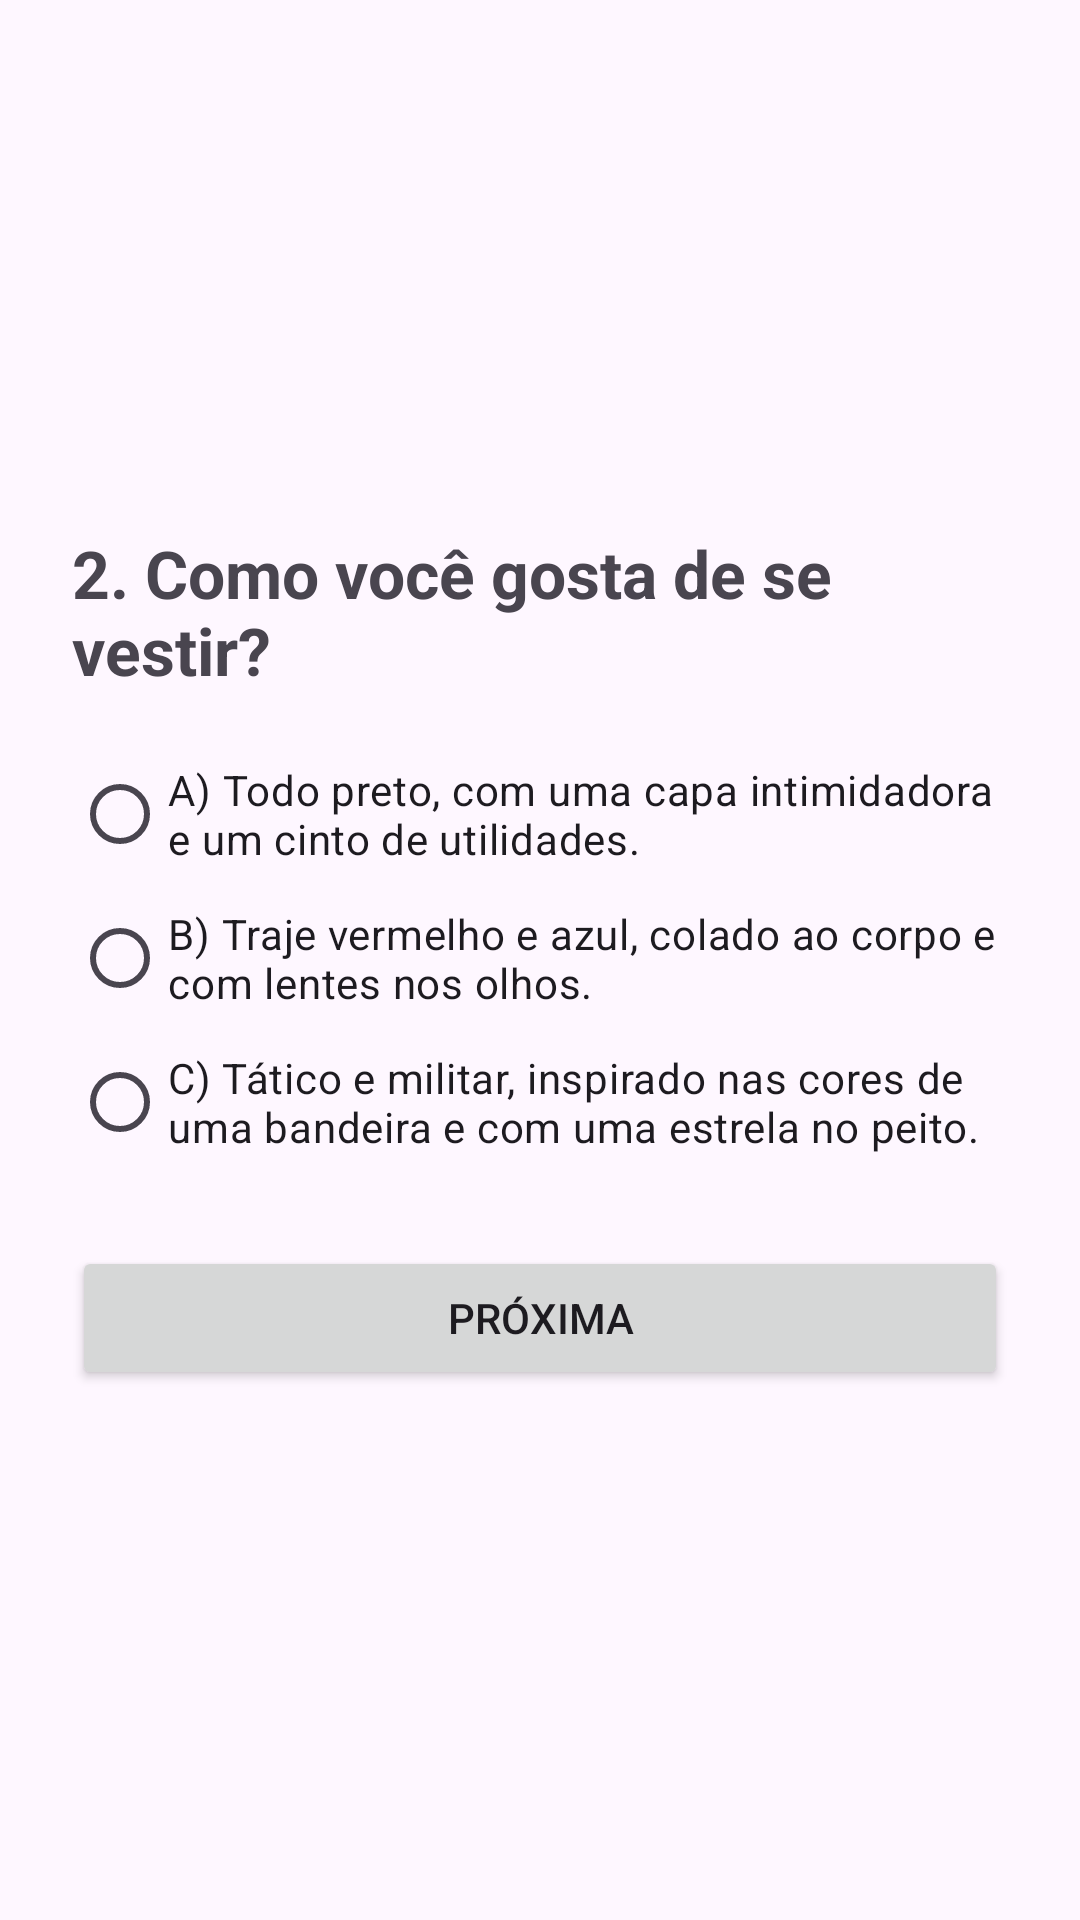

Android layout source for this screen:
<!-- AndroidManifest.xml: application theme Theme.IntentsExplicitas -->
<!-- res/layout/activity_pergunta2.xml -->
<?xml version="1.0" encoding="utf-8"?>
<LinearLayout xmlns:android="http://schemas.android.com/apk/res/android"
    android:layout_width="match_parent"
    android:layout_height="match_parent"
    android:orientation="vertical"
    android:padding="24dp"
    android:gravity="center">

    <TextView
        android:layout_width="match_parent"
        android:layout_height="wrap_content"
        android:text="2. Como você gosta de se vestir?"
        android:textSize="22sp"
        android:textStyle="bold"
        android:layout_marginBottom="16dp"/>

    <RadioGroup
        android:id="@+id/radioGroupQ2"
        android:layout_width="match_parent"
        android:layout_height="wrap_content">

        <RadioButton
            android:id="@+id/rbBatman2"
            android:layout_width="match_parent"
            android:layout_height="wrap_content"
            android:text="A) Todo preto, com uma capa intimidadora e um cinto de utilidades." />

        <RadioButton
            android:id="@+id/rbSpider2"
            android:layout_width="match_parent"
            android:layout_height="wrap_content"
            android:text="B) Traje vermelho e azul, colado ao corpo e com lentes nos olhos." />

        <RadioButton
            android:id="@+id/rbCap2"
            android:layout_width="match_parent"
            android:layout_height="wrap_content"
            android:text="C) Tático e militar, inspirado nas cores de uma bandeira e com uma estrela no peito." />
    </RadioGroup>

    <Button
        android:id="@+id/btnNext2"
        android:layout_width="match_parent"
        android:layout_height="wrap_content"
        android:layout_marginTop="24dp"
        android:text="Próxima" />

</LinearLayout>
<!-- resources referenced by this layout -->
<resources>
  <style name="Theme.IntentsExplicitas" parent="Base.Theme.IntentsExplicitas" />
  <style name="Base.Theme.IntentsExplicitas" parent="Theme.Material3.DayNight.NoActionBar">
          
          
      </style>
</resources>
